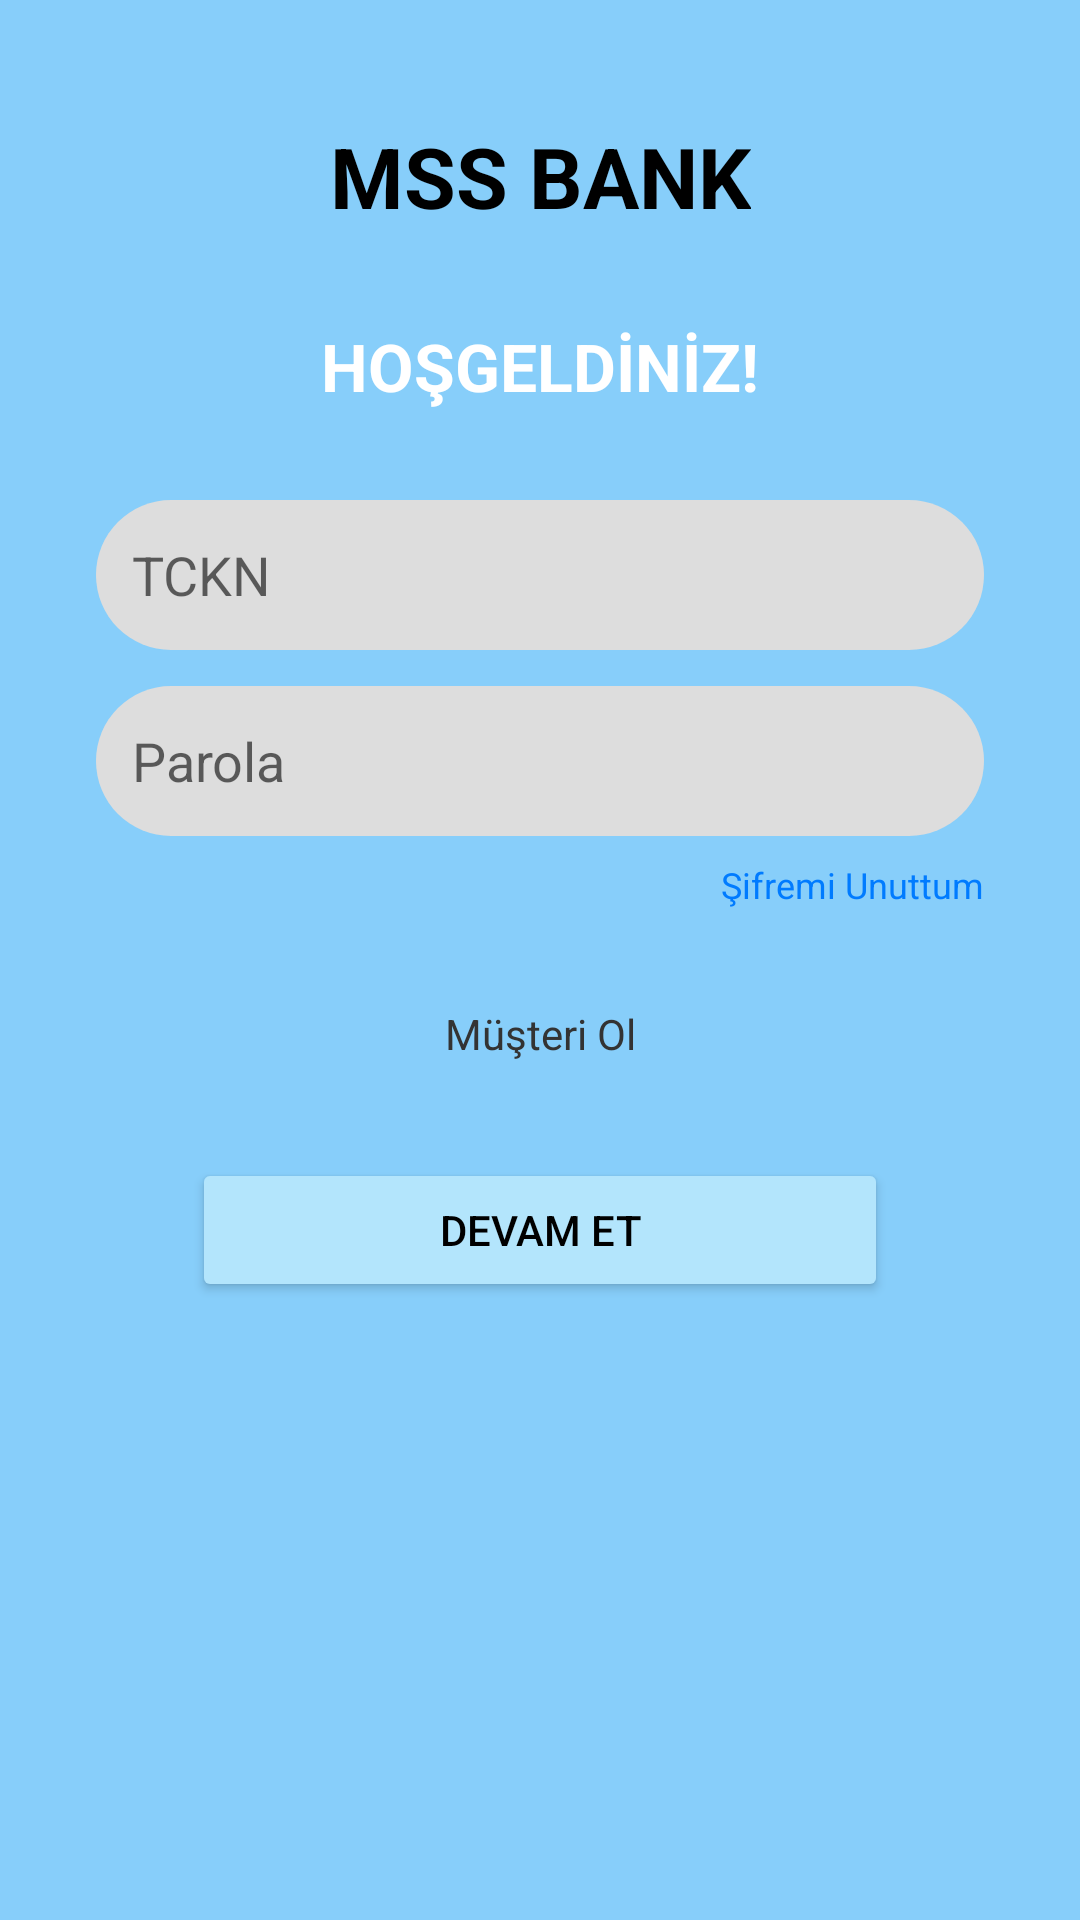

Layout XML and referenced resources for this Android screen:
<!-- AndroidManifest.xml: application theme Theme.Final_apppp -->
<!-- res/layout/fragment_login.xml -->
<?xml version="1.0" encoding="utf-8"?>
<androidx.constraintlayout.widget.ConstraintLayout
    xmlns:android="http://schemas.android.com/apk/res/android"
    xmlns:app="http://schemas.android.com/apk/res-auto"
    android:layout_width="match_parent"
    android:layout_height="match_parent"
    android:background="#87CEFA">

    
    <TextView
        android:id="@+id/textBankName"
        android:layout_width="wrap_content"
        android:layout_height="wrap_content"
        android:text="MSS BANK"
        android:textSize="28sp"
        android:textStyle="bold"
        android:textColor="#000000"
        app:layout_constraintTop_toTopOf="parent"
        app:layout_constraintStart_toStartOf="parent"
        app:layout_constraintEnd_toEndOf="parent"
        android:layout_marginTop="40dp" />

    
    <TextView
        android:id="@+id/textWelcome"
        android:layout_width="wrap_content"
        android:layout_height="wrap_content"
        android:text="HOŞGELDİNİZ!"
        android:textSize="22sp"
        android:textStyle="bold"
        android:textColor="#FFFFFF"
        app:layout_constraintTop_toBottomOf="@id/textBankName"
        app:layout_constraintStart_toStartOf="parent"
        app:layout_constraintEnd_toEndOf="parent"
        android:layout_marginTop="30dp" />

    
    <EditText
        android:id="@+id/editTCKN"
        android:layout_width="0dp"
        android:layout_height="50dp"
        android:hint="TCKN"
        android:background="@drawable/edittext_background"
        android:padding="12dp"
        app:layout_constraintTop_toBottomOf="@id/textWelcome"
        app:layout_constraintStart_toStartOf="parent"
        app:layout_constraintEnd_toEndOf="parent"
        android:layout_marginTop="30dp"
        android:layout_marginStart="32dp"
        android:layout_marginEnd="32dp" />

    
    <EditText
        android:id="@+id/editPassword"
        android:layout_width="0dp"
        android:layout_height="50dp"
        android:hint="Parola"
        android:inputType="textPassword"
        android:background="@drawable/edittext_background"
        android:padding="12dp"
        app:layout_constraintTop_toBottomOf="@id/editTCKN"
        app:layout_constraintStart_toStartOf="parent"
        app:layout_constraintEnd_toEndOf="parent"
        android:layout_marginTop="12dp"
        android:layout_marginStart="32dp"
        android:layout_marginEnd="32dp" />

    
    <TextView
        android:id="@+id/textForgotPassword"
        android:layout_width="wrap_content"
        android:layout_height="wrap_content"
        android:text="Şifremi Unuttum"
        android:textSize="12sp"
        android:textColor="#007BFF"
        app:layout_constraintTop_toBottomOf="@id/editPassword"
        app:layout_constraintEnd_toEndOf="@id/editPassword"
        android:layout_marginTop="8dp" />

    
    <TextView
        android:id="@+id/textRegister"
        android:layout_width="wrap_content"
        android:layout_height="wrap_content"
        android:text="Müşteri Ol"
        android:textSize="14sp"
        android:textColor="#333333"
        app:layout_constraintTop_toBottomOf="@id/textForgotPassword"
        app:layout_constraintStart_toStartOf="parent"
        app:layout_constraintEnd_toEndOf="parent"
        android:layout_marginTop="32dp" />

    
    <Button
        android:id="@+id/btnContinue"
        android:layout_width="0dp"
        android:layout_height="48dp"
        android:text="Devam Et"
        android:backgroundTint="#B3E5FC"
        android:textColor="#000000"
        app:layout_constraintTop_toBottomOf="@id/textRegister"
        app:layout_constraintStart_toStartOf="parent"
        app:layout_constraintEnd_toEndOf="parent"
        android:layout_marginTop="32dp"
        android:layout_marginStart="64dp"
        android:layout_marginEnd="64dp" />

</androidx.constraintlayout.widget.ConstraintLayout>
<!-- resources referenced by this layout -->
<resources>
  <!-- drawable edittext_background (drawable) -->
  <shape xmlns:android="http://schemas.android.com/apk/res/android"
      android:shape="rectangle">
      <solid android:color="#DDDDDD" />
      <corners android:radius="25dp" />
  </shape>
  <style name="Theme.Final_apppp" parent="Theme.AppCompat.Light.NoActionBar">
          <item name="colorPrimary">@color/purple_500</item>
          <item name="colorPrimaryDark">@color/purple_700</item>
          <item name="colorAccent">@color/teal_200</item>
          <item name="android:statusBarColor">@android:color/transparent</item>
      </style>
  <!-- not gathered from this repository: default colours our renderer supplied (Android Studio template values) -->
  <color name="purple_500">#FF6200EE</color>
  <color name="purple_700">#FF3700B3</color>
  <color name="teal_200">#FF03DAC5</color>
</resources>
